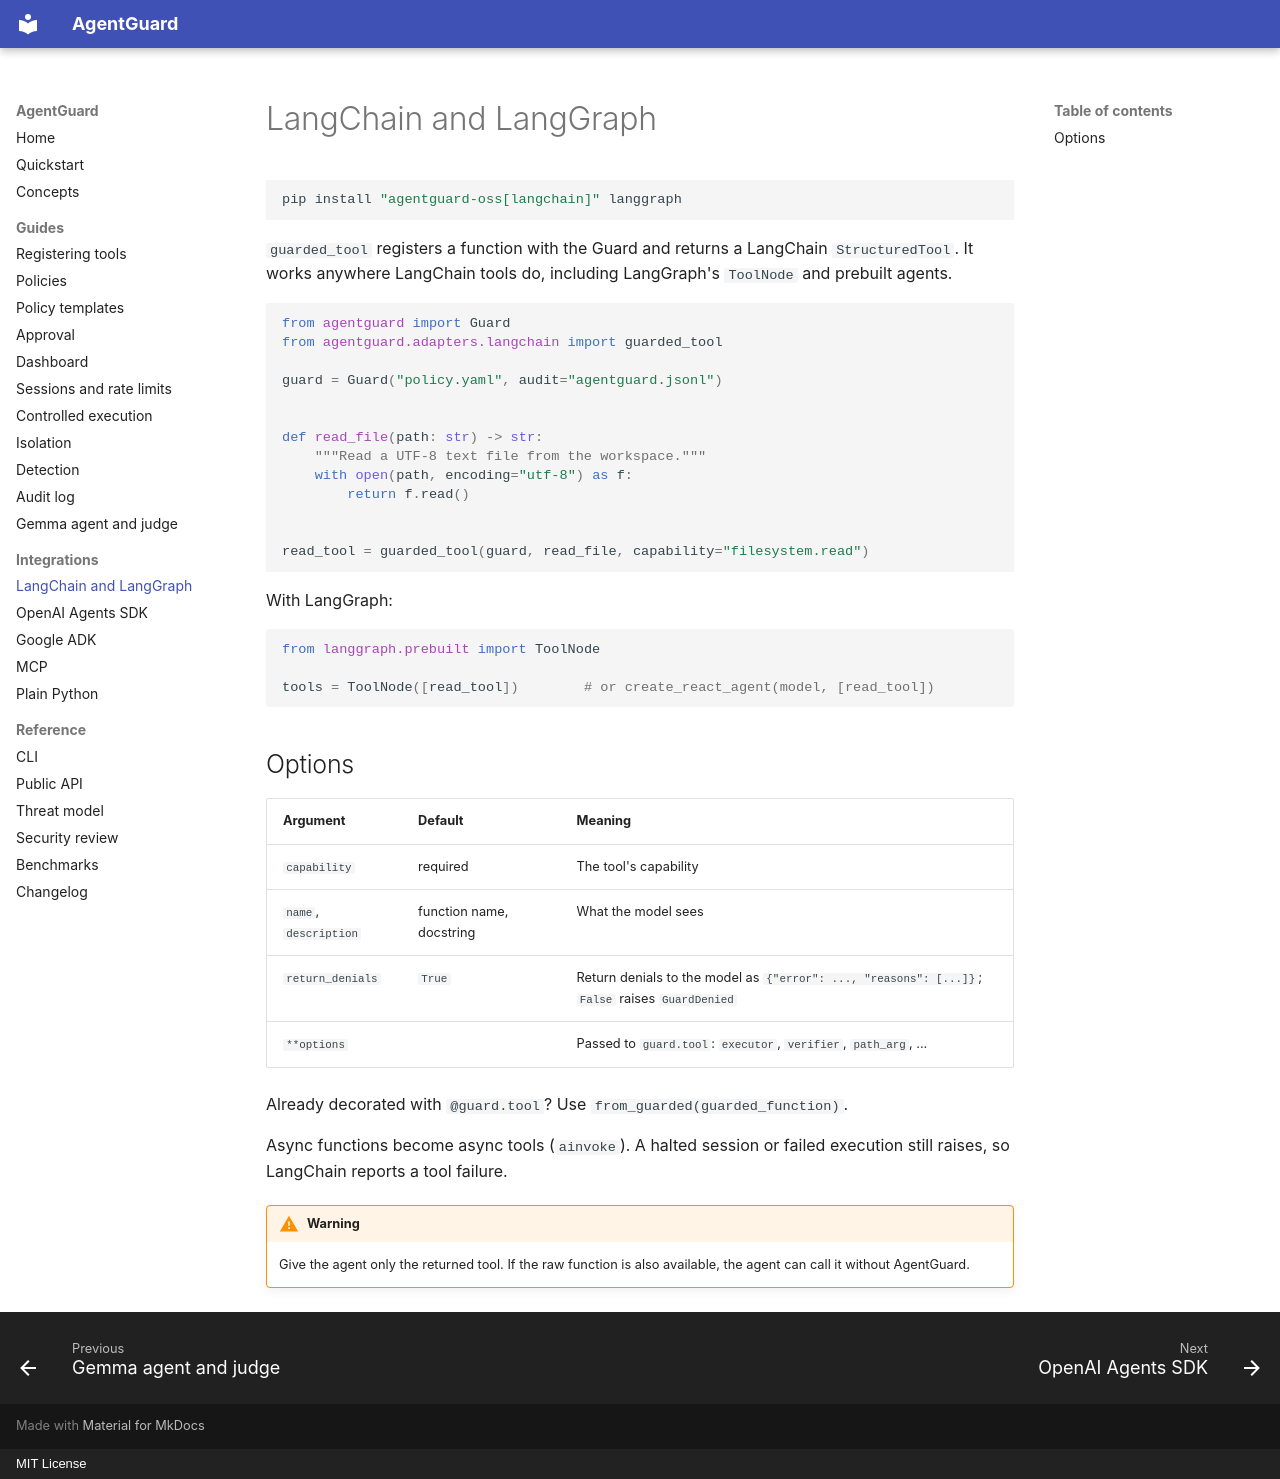

repository: prollysamz/agentguard · page: integrations/langchain/index.html · generator: mkdocs · copyright: MIT License

# LangChain and LangGraph

```sh
pip install "agentguard-oss[langchain]" langgraph
```

`guarded_tool` registers a function with the Guard and returns a LangChain
`StructuredTool`. It works anywhere LangChain tools do, including LangGraph's `ToolNode`
and prebuilt agents.

```python
from agentguard import Guard
from agentguard.adapters.langchain import guarded_tool

guard = Guard("policy.yaml", audit="agentguard.jsonl")


def read_file(path: str) -> str:
    """Read a UTF-8 text file from the workspace."""
    with open(path, encoding="utf-8") as f:
        return f.read()


read_tool = guarded_tool(guard, read_file, capability="filesystem.read")
```

With LangGraph:

```python
from langgraph.prebuilt import ToolNode

tools = ToolNode([read_tool])        # or create_react_agent(model, [read_tool])
```

## Options

| Argument | Default | Meaning |
| --- | --- | --- |
| `capability` | required | The tool's capability |
| `name`, `description` | function name, docstring | What the model sees |
| `return_denials` | `True` | Return denials to the model as `{"error": ..., "reasons": [...]}`; `False` raises `GuardDenied` |
| `**options` | | Passed to `guard.tool`: `executor`, `verifier`, `path_arg`, ... |

Already decorated with `@guard.tool`? Use `from_guarded(guarded_function)`.

Async functions become async tools (`ainvoke`). A halted session or failed execution still
raises, so LangChain reports a tool failure.

!!! warning
    Give the agent only the returned tool. If the raw function is also available, the agent
    can call it without AgentGuard.
